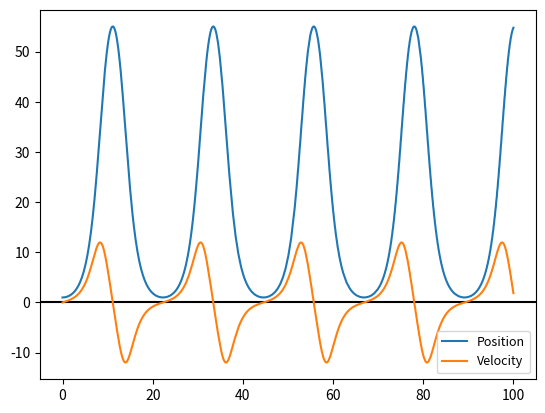

Reproduce this figure in Python.
import numpy as np
import matplotlib.pyplot as plt

#np1 means n+1
#nm1 means n-1


def F(s):
    #function returns the value of F(s)
    #not multiplied by m since it cancels out later
    #so here F(s) is acceleration of cart

    V0 = 193.170645

    a = 100
    b = 100
    c = 55
    d = 100
    #define all the variables used to calculate F(s)
    
    Fs1 =  ( 6*(s**5)*(a**(-2))*(b**(-2))*(c**(-2)) )  -  ( 4*(s**3)*(a**(-2))*(b**(-2)) )  -  ( 4*(s**3)*(a**(-2))*(c**(-2)) )  +  ( 2*s*(a**(-2)) )
    Fs2 =  (   ( (s**6)*(a**(-2))*(b**(-2))*(c**(-2)) )  -  ( (s**4)*(a**(-2))*(b**(-2)) )  -  ( (s**4)*(a**(-2))*(c**(-2)) )  +  ( (s**2)*(a**(-2)) )   )   *   ( 4*s*(d**(-2)) )
    #Calculate 2 smaller parts of F(s) separately
    
    Fs = V0 * (np.exp(2-(2*(s**2)*(d**(-2))))) * (Fs1-Fs2)
    #Combine the 2 parts with the rest of F(s)
    
    return Fs




def forward_euler_timestep(S_n, V_n, h):
    #uses the forward euler method to estimate Sn+1 and Vn+1 from Sn and Vn

    S_np1 = S_n + h*V_n
    V_np1 = V_n + h*F(S_n)

    return S_np1, V_np1



def leapfrog_timestep(S_nm1, S_n, V_nm1, V_n, h):
    #uses the leapfrog method to estimate Sn+1 and Vn+1 from Sn-1, Sn, Vn-1, and Vn

    S_np1 = S_nm1 + 2*h*V_n
    V_np1 = V_nm1 + 2*h*F(S_n)

    return S_np1, V_np1



def leapfrog_method(S_0, V_0, h, stop_time):
    #uses the leapfrog method to compute and plot a numerical solution for s and v

    #function parameters:
    #   S_0 is initial position
    #   V_0 is initial velocity
    #   h is the timestep
    #   stop_time is the time at which the method stops

    t = np.arange(0, stop_time + h, h)
    #create the set of values for time
    S = np.zeros(len(t))
    V = np.zeros(len(t))
    #set up arrays to record postion and velocity

    S[0] = S_0
    V[0] = V_0
    #set initial values of position and velocity

    S[1], V[1] = forward_euler_timestep(S[0], V[0], h)
    #uses forward euler method for first timestep since Sn-1 and Vn-1 aren't known

    for n in range(1, len(t)-1):
        S[n+1], V[n+1] = leapfrog_timestep(S[n-1], S[n], V[n-1], V[n], h)
    #uses leapfrog method for every other timestep until stop_time is reached

    plt.axhline(y=0, color="0.0")
    plt.plot(t, S, label="Position")
    plt.plot(t, V, label="Velocity")
    plt.legend(fontsize=9)
    plt.show()
    #plot both position and velocity against time



leapfrog_method(1, 0, 0.1, 100)


